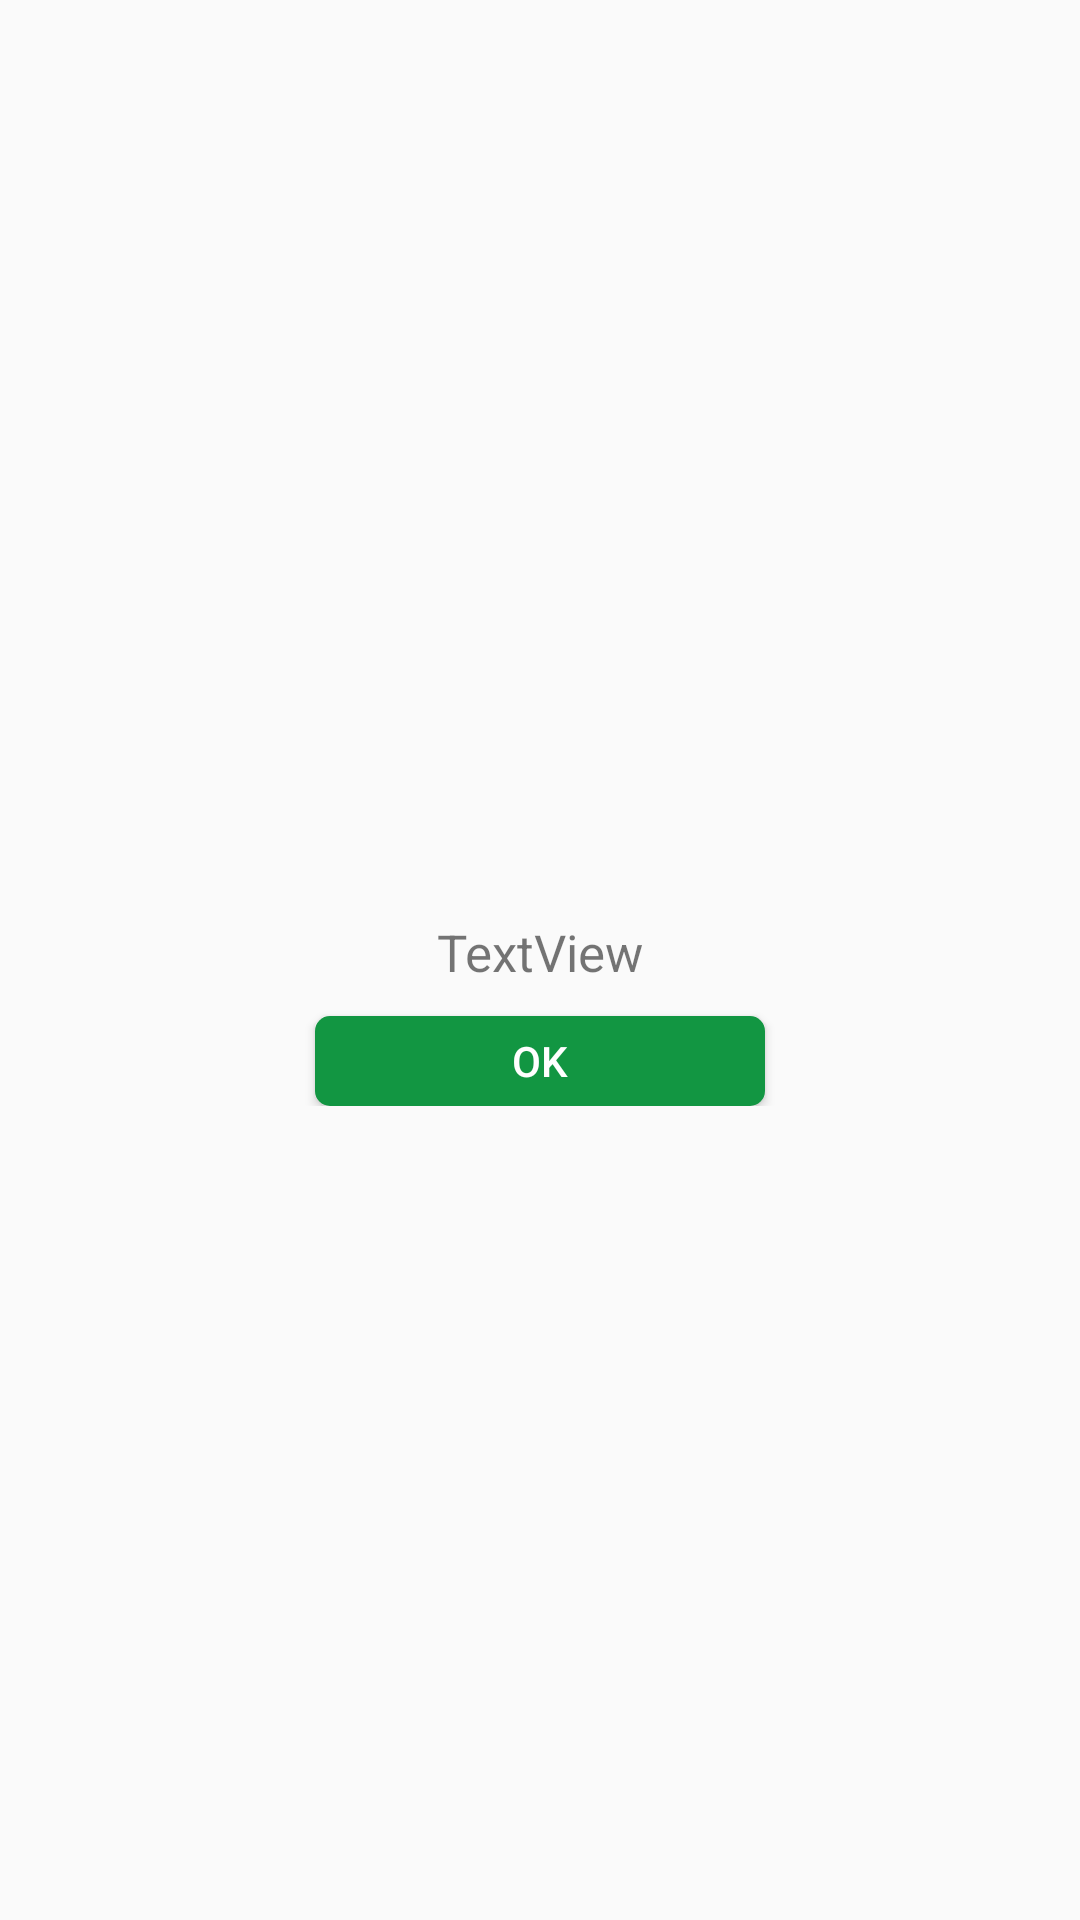

Produce the Android XML layout that renders to this screen, including the resource entries it uses.
<!-- AndroidManifest.xml: application theme AppTheme -->
<!-- res/layout/activity_message_show.xml -->
<?xml version="1.0" encoding="utf-8"?>
<RelativeLayout android:layout_height="match_parent"
    android:layout_width="match_parent"
    xmlns:android="http://schemas.android.com/apk/res/android">
    xmlns:android="http://schemas.android.com/apk/res/android" />
<LinearLayout xmlns:android="http://schemas.android.com/apk/res/android"
    xmlns:app="http://schemas.android.com/apk/res-auto"
    xmlns:tools="http://schemas.android.com/tools"
    android:layout_width="match_parent"
    android:layout_height="wrap_content"
    android:orientation="vertical"
    android:layout_centerVertical="true"
    android:layout_centerHorizontal="true"
    tools:context=".activity.loginactivity.LoginActivity">

    <TextView
        android:text="TextView"
        android:layout_marginTop="35dp"
        android:layout_width="wrap_content"
        android:layout_height="wrap_content"
        android:textSize="17sp"
        android:layout_gravity="center"


        android:id="@+id/textViewMessage" />

    <Button
        android:text="Ok"
        android:layout_width="150dp"
        android:layout_height="30dp"
        android:layout_marginTop="10dp"
        android:textColor="#ffffff"
        android:background="@drawable/buttonselctor_login"

        android:layout_gravity="center"
        android:layout_below="@+id/textViewMessage"
        android:id="@+id/buttonOk" />
</LinearLayout>
</RelativeLayout>
<!-- resources referenced by this layout -->
<resources>
  <!-- drawable buttonselctor_login (drawable) -->
  <?xml version="1.0" encoding="utf-8"?>
  <selector   xmlns:android="http://schemas.android.com/apk/res/android">
  
      <item android:state_pressed="true">
          <shape android:shape="rectangle"
              >
              <solid android:color="@color/colorGreenLoginAlternative"/>
              <corners android:radius="@dimen/button_raidus"/>
  
          </shape>
      </item>
      <item android:state_focused="true">
          <shape android:shape="rectangle"
              >
              <solid android:color="@color/colorGreenLoginAlternative"/>
              <corners android:radius="@dimen/button_raidus"/>
  
          </shape>
      </item>
  
      <item >
          <shape android:shape="rectangle"
              >
              <solid android:color="@color/colorGreenLogin"/>
              <corners android:radius="@dimen/button_raidus"/>
  
          </shape>
      </item>
  
  
  
  </selector>
  <style name="AppTheme" parent="Theme.AppCompat.Light.DarkActionBar">
          
          <item name="colorPrimary">@color/colorPrimary</item>
          <item name="colorPrimaryDark">@color/colorPrimaryDark</item>
          <item name="android:windowActionBarOverlay">true</item>
          <item name="colorAccent">@color/colorAccent</item>
      </style>
  <color name="colorGreenLoginAlternative">#0c692e</color>
  <dimen name="button_raidus">5dp</dimen>
  <color name="colorGreenLogin">#129642</color>
  <color name="colorPrimary">#2AB359</color>
  <color name="colorPrimaryDark">#1EA74D</color>
  <color name="colorAccent">#FF4081</color>
</resources>
